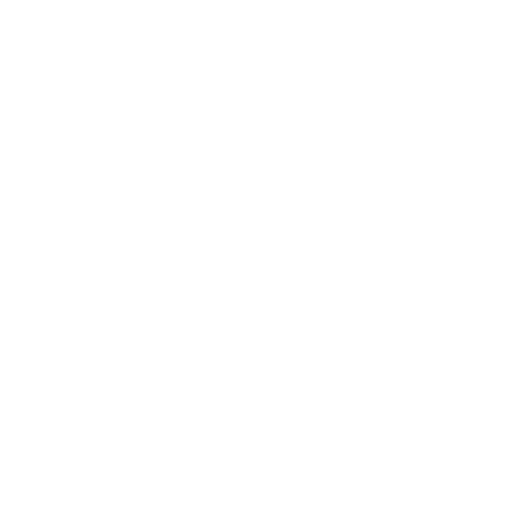
t = 0.00 s
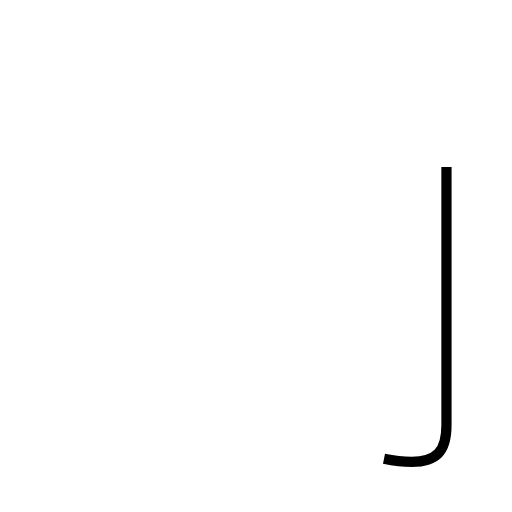
t = 1.01 s
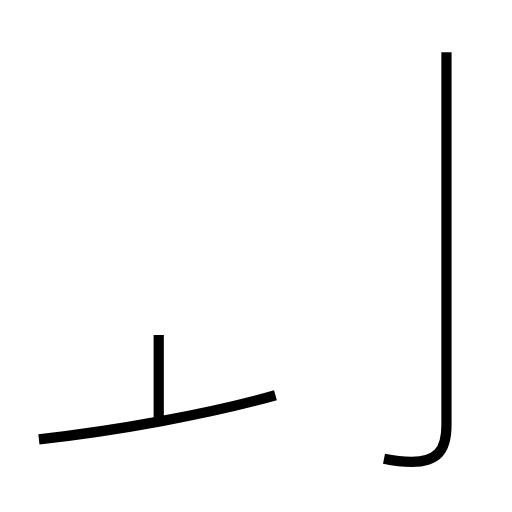
t = 2.30 s
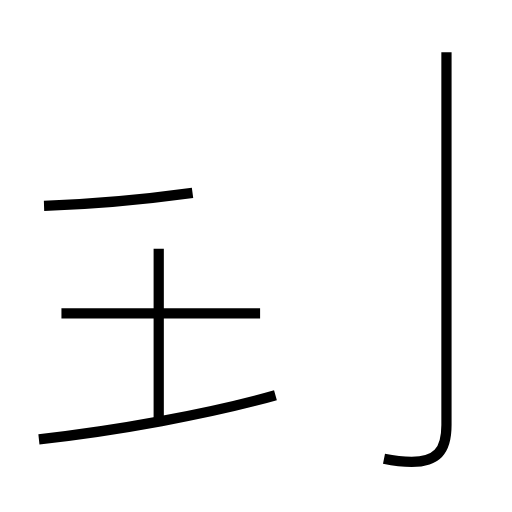
t = 3.58 s
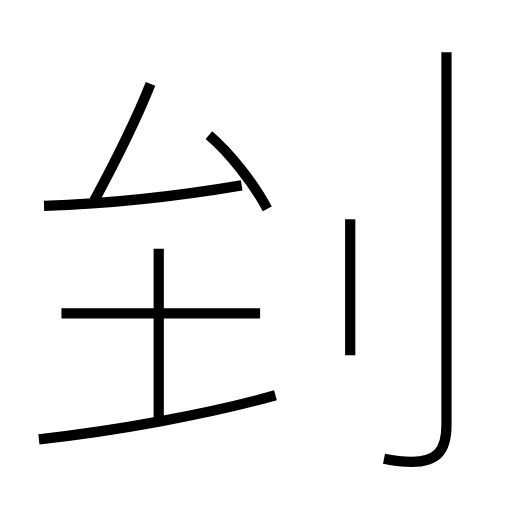
t = 4.78 s
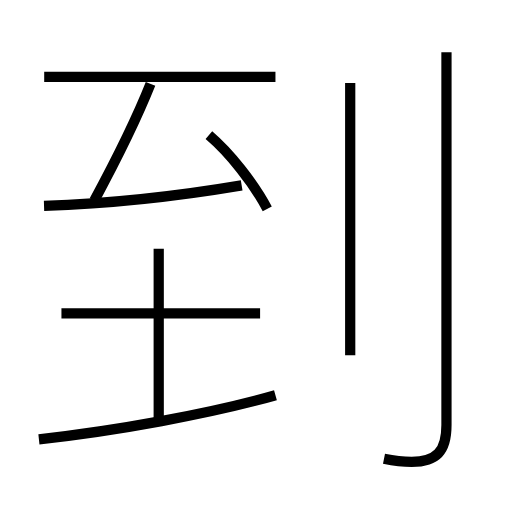
t = 5.85 s

The animated SVG that drew these frames (rendered in a browser with its animation timeline set to each time). Animation: 9 SMIL elements (animate=9); one cycle of 5.85 s.

<?xml version='1.0' encoding='utf-8'?>
<svg viewBox="0.0 -6.0 50.0 50.0" version="1.1" xmlns="http://www.w3.org/2000/svg"><rect x="-1000" y="-1000" width="2000" height="2000" stroke="white" fill="white" /><g style="fill:none;stroke:#000000;stroke-width:1"><path d="M 37.5 0.8 C 38.5 1.0 39.5 1.1 40.2 1.1 C 42.6 1.1 43.6 0.1 43.6 -2.5 L 43.6 -38.9 " transform="translate(0.0 38.0)" stroke-dasharray="44.8834428272267" stroke-dashoffset="44.8834428272267"><animate attributeName="stroke-dashoffset" from="44.8834428272267" to="0" dur="1.346503284816801s" begin="0s" fill="freeze" /></path><path d="M 3.8 -1.1 C 11.2 -1.9 20.6 -3.6 26.9 -5.4 " transform="translate(0.0 38.0)" stroke-dasharray="23.52037740033766" stroke-dashoffset="23.52037740033766"><animate attributeName="stroke-dashoffset" from="23.52037740033766" to="0" dur="0.7056113220101298s" begin="1.346503284816801s" fill="freeze" /></path><path d="M 15.5 -2.9 L 15.5 -19.7 " transform="translate(0.0 38.0)" stroke-dasharray="16.8" stroke-dashoffset="16.8"><animate attributeName="stroke-dashoffset" from="16.8" to="0" dur="0.504s" begin="2.052114606826931s" fill="freeze" /></path><path d="M 25.4 -13.4 L 6.0 -13.4 " transform="translate(0.0 38.0)" stroke-dasharray="19.4" stroke-dashoffset="19.4"><animate attributeName="stroke-dashoffset" from="19.4" to="0" dur="0.582s" begin="2.556114606826931s" fill="freeze" /></path><path d="M 4.3 -23.9 C 10.3 -24.1 17.1 -24.8 23.6 -25.9 " transform="translate(0.0 38.0)" stroke-dasharray="19.417272761923485" stroke-dashoffset="19.417272761923485"><animate attributeName="stroke-dashoffset" from="19.417272761923485" to="0" dur="0.5825181828577045s" begin="3.1381146068269308s" fill="freeze" /></path><path d="M 9.2 -24.4 C 11.2 -28.1 13.1 -31.8 14.7 -35.8 " transform="translate(0.0 38.0)" stroke-dasharray="12.664692828920616" stroke-dashoffset="12.664692828920616"><animate attributeName="stroke-dashoffset" from="12.664692828920616" to="0" dur="0.37994078486761845s" begin="3.720632789684635s" fill="freeze" /></path><path d="M 26.1 -23.6 C 24.8 -26.1 22.4 -29.1 20.4 -30.8 " transform="translate(0.0 38.0)" stroke-dasharray="9.230065068269619" stroke-dashoffset="9.230065068269619"><animate attributeName="stroke-dashoffset" from="9.230065068269619" to="0" dur="0.27690195204808854s" begin="4.100573574552254s" fill="freeze" /></path><path d="M 34.2 -9.3 L 34.2 -35.9 " transform="translate(0.0 38.0)" stroke-dasharray="26.599999999999998" stroke-dashoffset="26.599999999999998"><animate attributeName="stroke-dashoffset" from="26.599999999999998" to="0" dur="0.7979999999999999s" begin="4.3774755266003424s" fill="freeze" /></path><path d="M 26.9 -36.5 L 4.3 -36.5" transform="translate(0.0 38.0)" stroke-dasharray="22.599999999999998" stroke-dashoffset="22.599999999999998"><animate attributeName="stroke-dashoffset" from="22.599999999999998" to="0" dur="0.6779999999999999s" begin="5.1754755266003425s" fill="freeze" /></path></g></svg>
